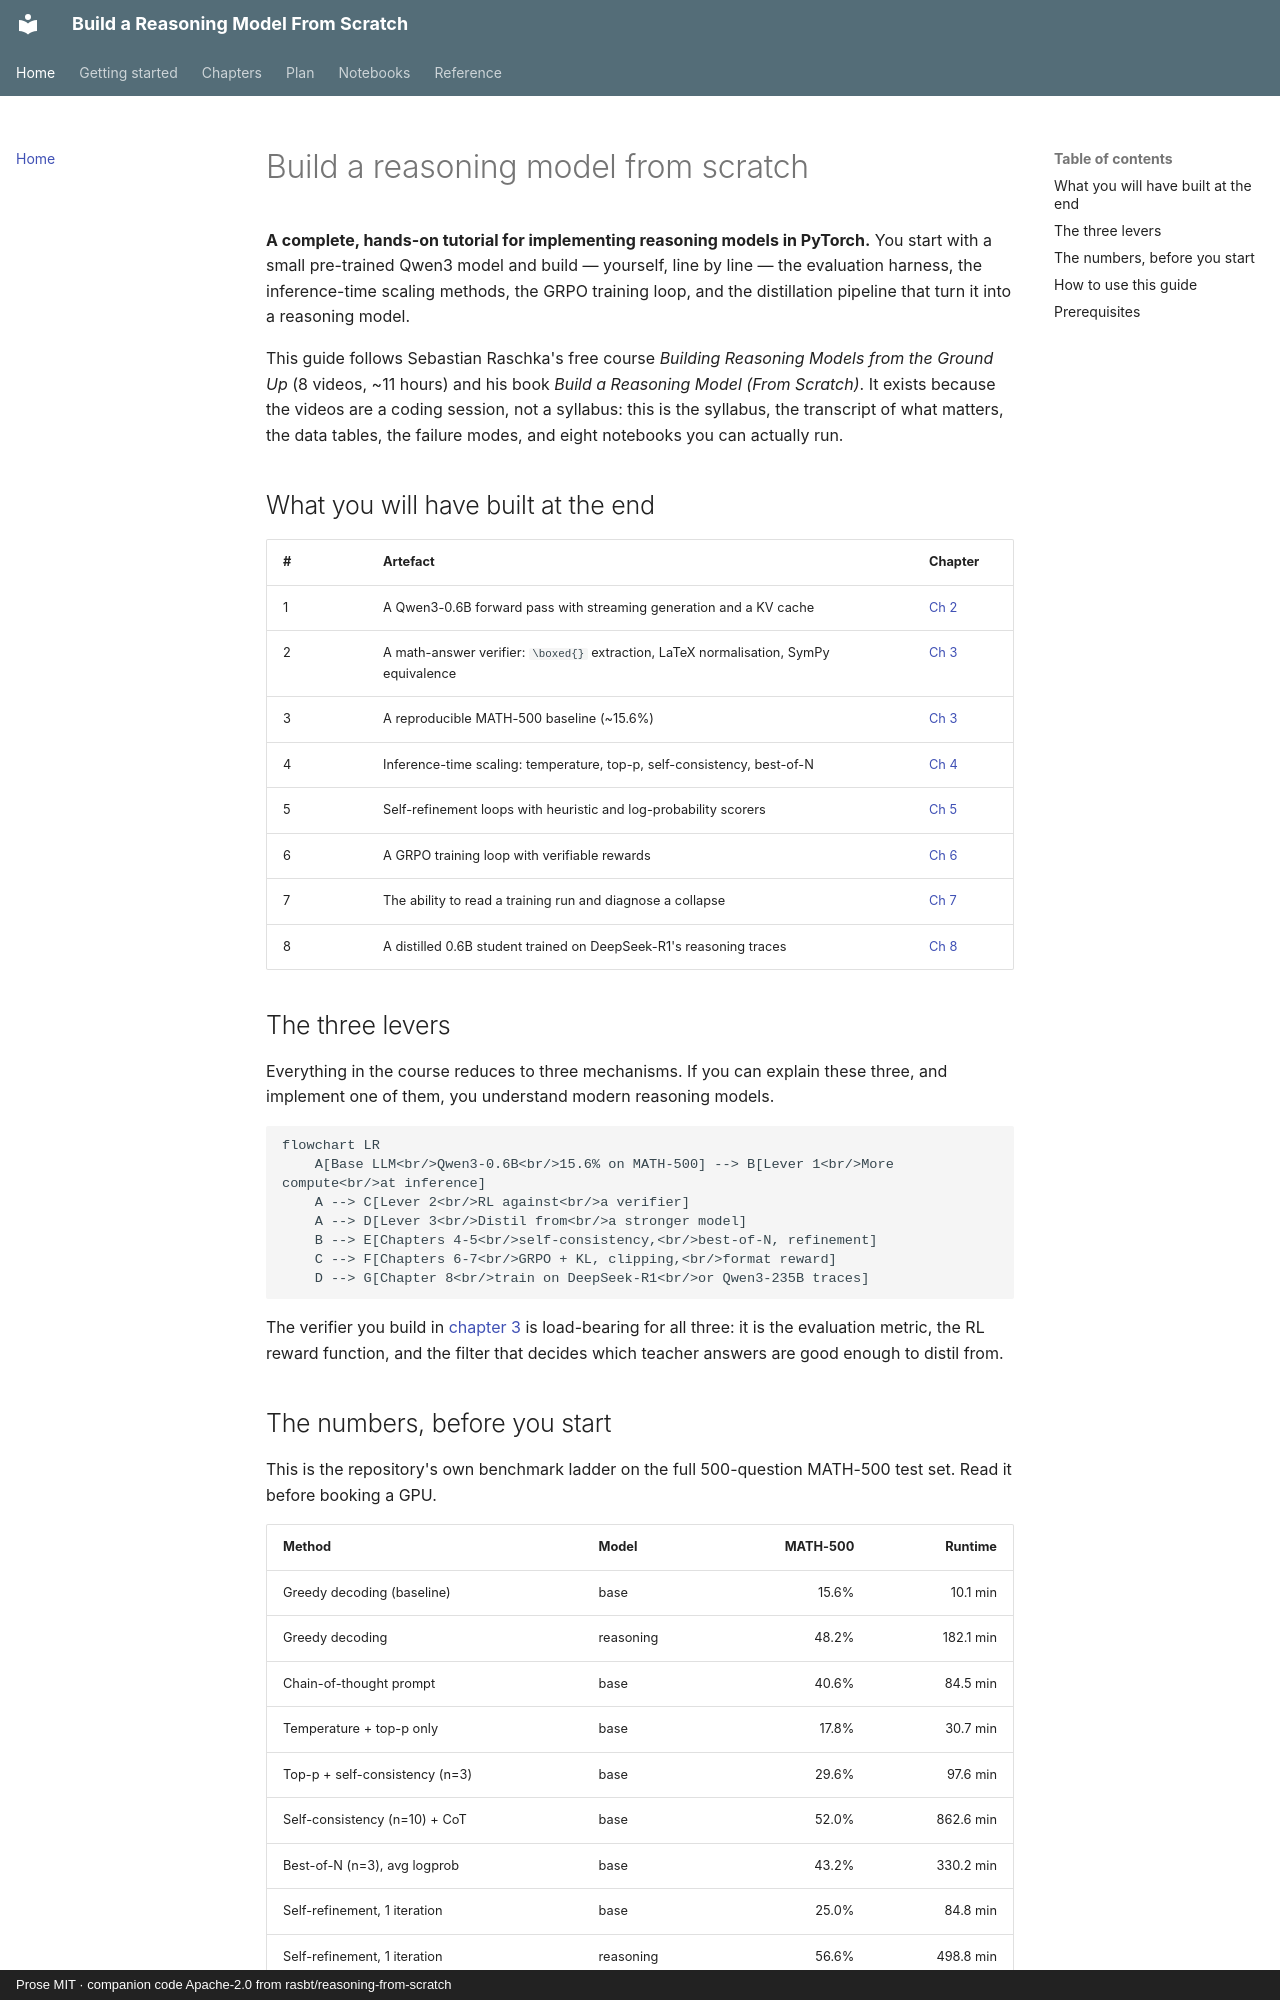

repository: vkdev01/build-reasoning-model-guide · page: index.html · generator: mkdocs · copyright: Prose MIT · companion code Apache-2.0 from rasbt/reasoning-from-scratch

# Build a reasoning model from scratch

<div class="hero" markdown>

**A complete, hands-on tutorial for implementing reasoning models in PyTorch.**
You start with a small pre-trained Qwen3 model and build — yourself, line by
line — the evaluation harness, the inference-time scaling methods, the GRPO
training loop, and the distillation pipeline that turn it into a reasoning
model.

This guide follows Sebastian Raschka's free course *Building Reasoning Models
from the Ground Up* (8 videos, ~11 hours) and his book *Build a Reasoning
Model (From Scratch)*. It exists because the videos are a coding session, not
a syllabus: this is the syllabus, the transcript of what matters, the data
tables, the failure modes, and eight notebooks you can actually run.

</div>

## What you will have built at the end

| # | Artefact | Chapter |
| --- | --- | --- |
| 1 | A Qwen3-0.6B forward pass with streaming generation and a KV cache | [Ch 2](chapters/ch02-generation.md) |
| 2 | A math-answer verifier: `\boxed{}` extraction, LaTeX normalisation, SymPy equivalence | [Ch 3](chapters/ch03-verifier.md) |
| 3 | A reproducible MATH-500 baseline (~15.6%) | [Ch 3](chapters/ch03-verifier.md) |
| 4 | Inference-time scaling: temperature, top-p, self-consistency, best-of-N | [Ch 4](chapters/ch04-inference-scaling.md) |
| 5 | Self-refinement loops with heuristic and log-probability scorers | [Ch 5](chapters/ch05-self-refinement.md) |
| 6 | A GRPO training loop with verifiable rewards | [Ch 6](chapters/ch06-grpo.md) |
| 7 | The ability to read a training run and diagnose a collapse | [Ch 7](chapters/ch07-reading-runs.md) |
| 8 | A distilled 0.6B student trained on DeepSeek-R1's reasoning traces | [Ch 8](chapters/ch08-distillation.md) |

## The three levers

Everything in the course reduces to three mechanisms. If you can explain these
three, and implement one of them, you understand modern reasoning models.

```mermaid
flowchart LR
    A[Base LLM<br/>Qwen3-0.6B<br/>15.6% on MATH-500] --> B[Lever 1<br/>More compute<br/>at inference]
    A --> C[Lever 2<br/>RL against<br/>a verifier]
    A --> D[Lever 3<br/>Distil from<br/>a stronger model]
    B --> E[Chapters 4-5<br/>self-consistency,<br/>best-of-N, refinement]
    C --> F[Chapters 6-7<br/>GRPO + KL, clipping,<br/>format reward]
    D --> G[Chapter 8<br/>train on DeepSeek-R1<br/>or Qwen3-235B traces]
```

The verifier you build in [chapter 3](chapters/ch03-verifier.md) is load-bearing
for all three: it is the evaluation metric, the RL reward function, and the
filter that decides which teacher answers are good enough to distil from.
